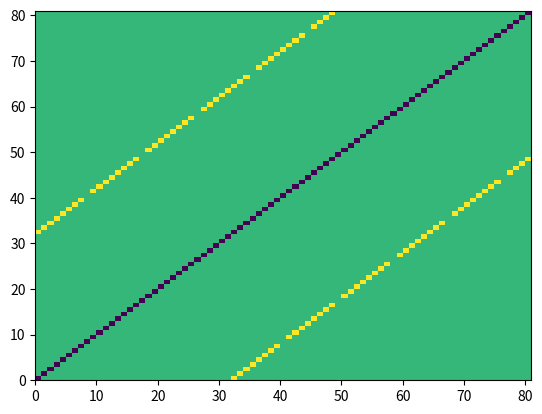

Recreate this plot in Python.
import matplotlib.pyplot as plt
import numpy as np


def central_difference_matrix(M, d):
    """
    :param M: number of grid points along the axes
    :param d: direction
    :return: Central difference matrix approximating twice derivative along d
    """

    x, y = d

    offset = (M-1) * y + x

    N = (M - 1) ** 2
    A = -2 * np.eye(N)

    off_diag = np.ones(N - offset)
    off_diag[M-2::M-1] = 0
    A += np.diag(off_diag, k=offset) + np.diag(off_diag, k=-offset)

    return A


if __name__ == '__main__':
    plt.pcolormesh(central_difference_matrix(10, (5,3)))
    plt.show()
